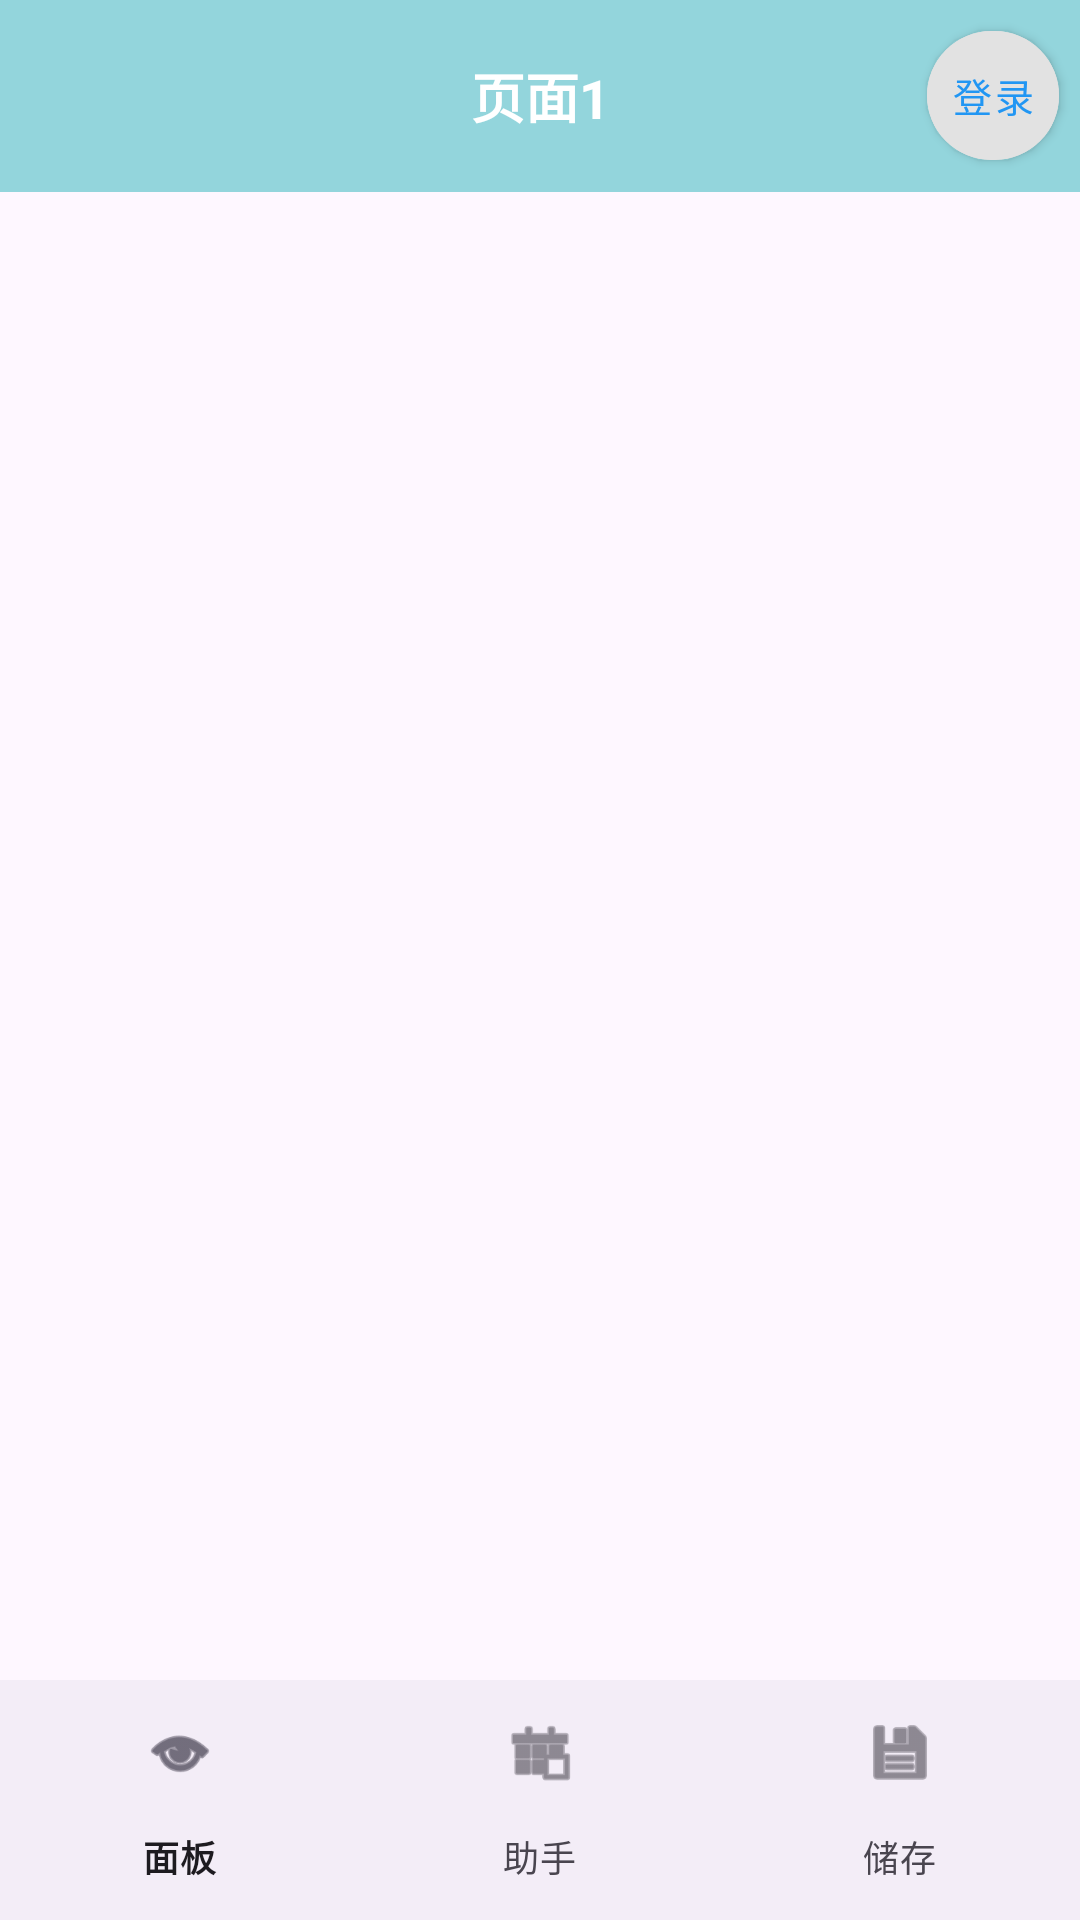

Write the Android layout XML for this screen, with the resource values it uses.
<!-- AndroidManifest.xml: application theme Theme.Test1 -->
<!-- res/layout/activity_main.xml -->
<?xml version="1.0" encoding="utf-8"?>
<androidx.drawerlayout.widget.DrawerLayout
    xmlns:android="http://schemas.android.com/apk/res/android"
    xmlns:app="http://schemas.android.com/apk/res-auto"
    android:id="@+id/drawer_layout"
    android:layout_width="match_parent"
    android:layout_height="match_parent"
    android:fitsSystemWindows="true">

    
    <LinearLayout
        android:layout_width="match_parent"
        android:layout_height="match_parent"
        android:orientation="vertical">

        
        <com.google.android.material.appbar.MaterialToolbar
            android:id="@+id/toolbar"
            android:layout_width="match_parent"
            android:layout_height="?attr/actionBarSize"
            android:background="?attr/colorPrimary"
            android:theme="@style/ThemeOverlay.MaterialComponents.Dark.ActionBar">

            <TextView
                android:id="@+id/toolbar_title"
                android:layout_width="wrap_content"
                android:layout_height="wrap_content"
                android:layout_gravity="center"
                android:text="页面1"
                android:textColor="@android:color/white"
                android:textSize="18sp"
                android:textStyle="bold" />

            <com.google.android.material.button.MaterialButton
                android:id="@+id/manu_button"
                style="@style/Widget.MaterialComponents.Button"
                android:layout_width="44dp"
                android:layout_height="55dp"
                android:layout_gravity="end"
                android:layout_marginRight="7dp"
                android:backgroundTint="#E2E2E2"
                android:contentDescription="更多"
                android:padding="7dp"
                android:text="登录"
                android:textColor="#2196F3"
                android:textSize="13sp"
                app:cornerRadius="24dp" />

        </com.google.android.material.appbar.MaterialToolbar>

        
        <FrameLayout
            android:id="@+id/fragment_container"
            android:layout_width="match_parent"
            android:layout_height="0dp"
            android:layout_weight="1" />

        
        <com.google.android.material.bottomnavigation.BottomNavigationView
            android:id="@+id/bottom_navigation"
            android:layout_width="match_parent"
            android:layout_height="wrap_content"
            app:menu="@menu/bottom_navigation_menu" />

    </LinearLayout>

    
    <FrameLayout
        android:id="@+id/side_container"
        android:layout_width="280dp"
        android:layout_height="match_parent"
        android:layout_gravity="end" />

</androidx.drawerlayout.widget.DrawerLayout>
<!-- resources referenced by this layout -->
<resources>
  <style name="Theme.Test1" parent="Base.Theme.Test1" />
  <style name="Base.Theme.Test1" parent="Theme.Material3.DayNight.NoActionBar">
           <item name="colorPrimary">@color/my_light_primary</item>
  
      </style>
  <color name="my_light_primary">#93d5dc</color>
</resources>
